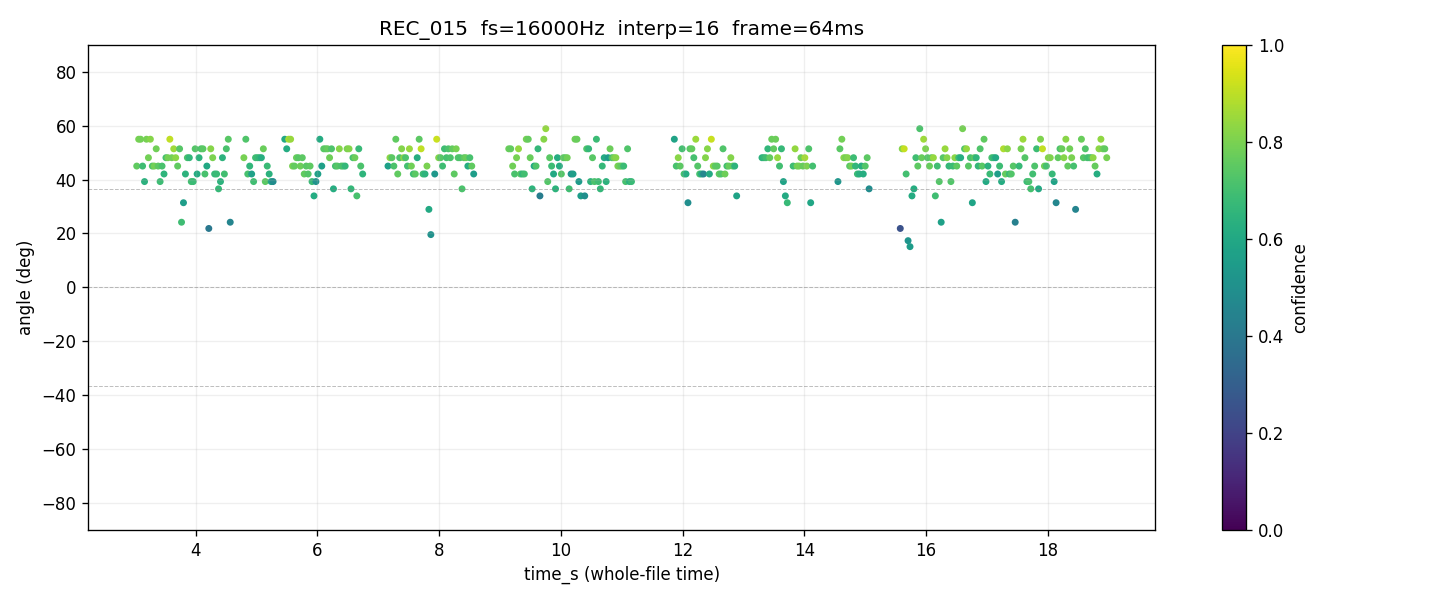

Data behind this chart, as committed beside it:
time_s, tau_us, angle_deg, confidence, voiced
3.032, 74.22, 45, 0.7555, 1
3.064, 85.94, 54.96, 0.7950, 1
3.096, 85.94, 54.96, 0.7870, 1
3.128, 74.22, 45, 0.6884, 1
3.16, 66.41, 39.25, 0.6397, 1
3.192, 85.94, 54.96, 0.7964, 1
3.224, 78.12, 48.1, 0.7882, 1
3.256, 85.94, 54.96, 0.8199, 1
3.288, 74.22, 45, 0.7251, 1
3.32, 74.22, 45, 0.7878, 1
3.352, 82.03, 51.41, 0.7825, 1
3.384, 74.22, 45, 0.7473, 1
3.416, 66.41, 39.25, 0.6874, 1
3.448, 74.22, 45, 0.7140, 1
3.48, 70.31, 42.06, 0.6486, 1
3.512, 78.12, 48.1, 0.7064, 1
3.544, 78.12, 48.1, 0.7907, 1
3.576, 85.94, 54.96, 0.9060, 1
3.608, 78.12, 48.1, 0.7880, 1
3.64, 82.03, 51.41, 0.8524, 1
3.672, 78.12, 48.1, 0.8268, 1
3.704, 74.22, 45, 0.7565, 1
3.736, 82.03, 51.41, 0.7362, 1
3.768, 42.97, 24.17, 0.6896, 1
3.8, 54.69, 31.4, 0.5571, 1
3.832, 70.31, 42.06, 0.6410, 1
3.864, 78.12, 48.1, 0.7130, 1
3.896, 78.12, 48.1, 0.6570, 1
3.928, 66.41, 39.25, 0.6975, 1
3.96, 66.41, 39.25, 0.6802, 1
3.992, 82.03, 51.41, 0.7337, 1
4.024, 70.31, 42.06, 0.6168, 1
4.056, 78.12, 48.1, 0.6447, 1
4.088, 82.03, 51.41, 0.7212, 1
4.12, 82.03, 51.41, 0.7456, 1
4.152, 70.31, 42.06, 0.7104, 1
4.184, 74.22, 45, 0.5980, 1
4.216, 39.06, 21.85, 0.3997, 1
4.248, 82.03, 51.41, 0.8171, 1
4.28, 78.12, 48.1, 0.8037, 1
4.312, 70.31, 42.06, 0.6708, 1
4.344, 70.31, 42.06, 0.6788, 1
4.376, 62.5, 36.55, 0.6692, 1
4.408, 66.41, 39.25, 0.6441, 1
4.44, 78.12, 48.1, 0.6430, 1
4.472, 70.31, 42.06, 0.6966, 1
4.504, 82.03, 51.41, 0.7135, 1
4.536, 85.94, 54.96, 0.7415, 1
4.568, 42.97, 24.17, 0.4550, 1
4.6, , , 0.0000, 0
4.632, , , 0.0000, 0
4.664, , , 0.0000, 0
4.696, , , 0.0000, 0
4.728, , , 0.0000, 0
4.76, , , 0.0000, 0
4.792, 78.12, 48.1, 0.7964, 1
4.824, 85.94, 54.96, 0.7243, 1
4.856, 70.31, 42.06, 0.7077, 1
4.888, 74.22, 45, 0.6597, 1
4.92, 70.31, 42.06, 0.5692, 1
... 439 more rows
